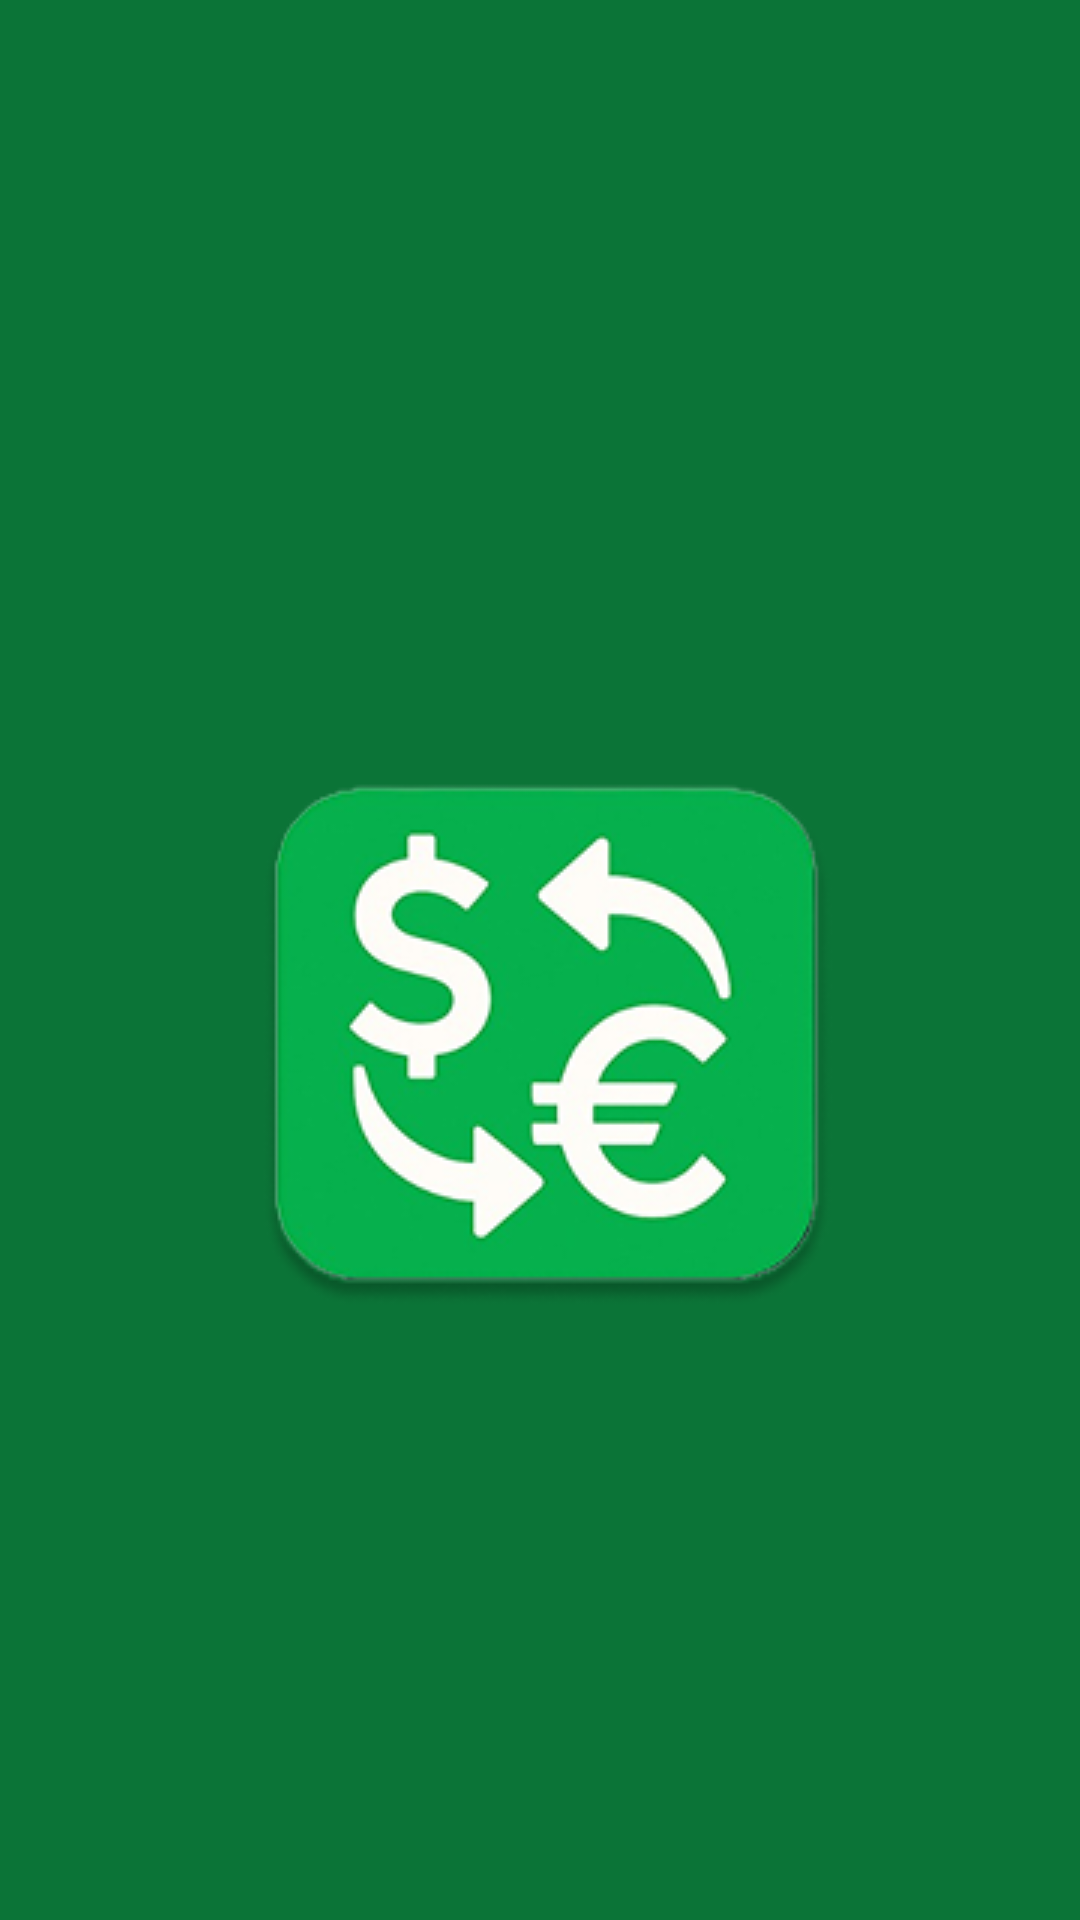

Android layout source for this screen:
<!-- AndroidManifest.xml: application theme Theme.ConvertQu -->
<!-- res/layout/activity_main.xml -->
<?xml version="1.0" encoding="utf-8"?>
<RelativeLayout xmlns:android="http://schemas.android.com/apk/res/android"
    xmlns:tools="http://schemas.android.com/tools"
    android:id="@+id/main"
    android:layout_width="match_parent"
    android:layout_height="match_parent"
    android:background="@color/green"
    android:paddingTop="50dp"
    tools:context=".MainActivity">

    <ImageView
        android:id="@+id/ivApp"
        android:layout_width="match_parent"
        android:layout_height="match_parent"
        android:layout_gravity="center_horizontal"
        android:scaleType="centerInside"
        android:src="@drawable/convertqu_app" />


</RelativeLayout>
<!-- resources referenced by this layout -->
<resources>
  <color name="green">#0B7437</color>
  <!-- drawable convertqu_app: png bitmap (drawable, 43084 bytes) -->
  <style name="Theme.ConvertQu" parent="Base.Theme.ConvertQu" />
  <style name="Base.Theme.ConvertQu" parent="Theme.Material3.DayNight.NoActionBar">
          
          
      </style>
</resources>
